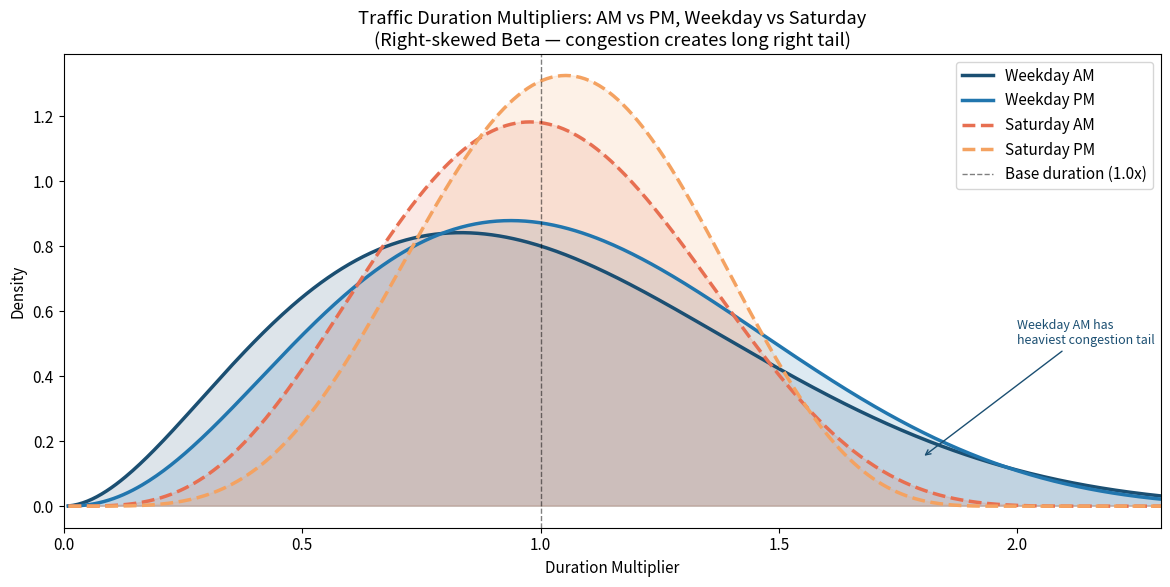
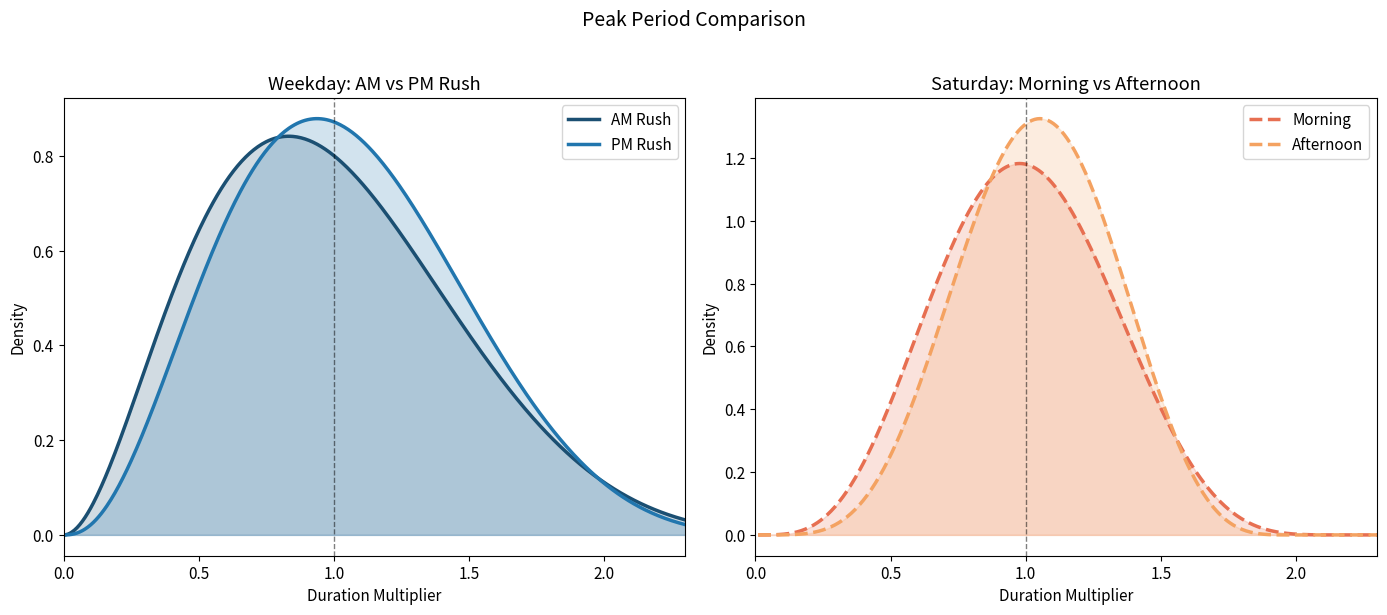
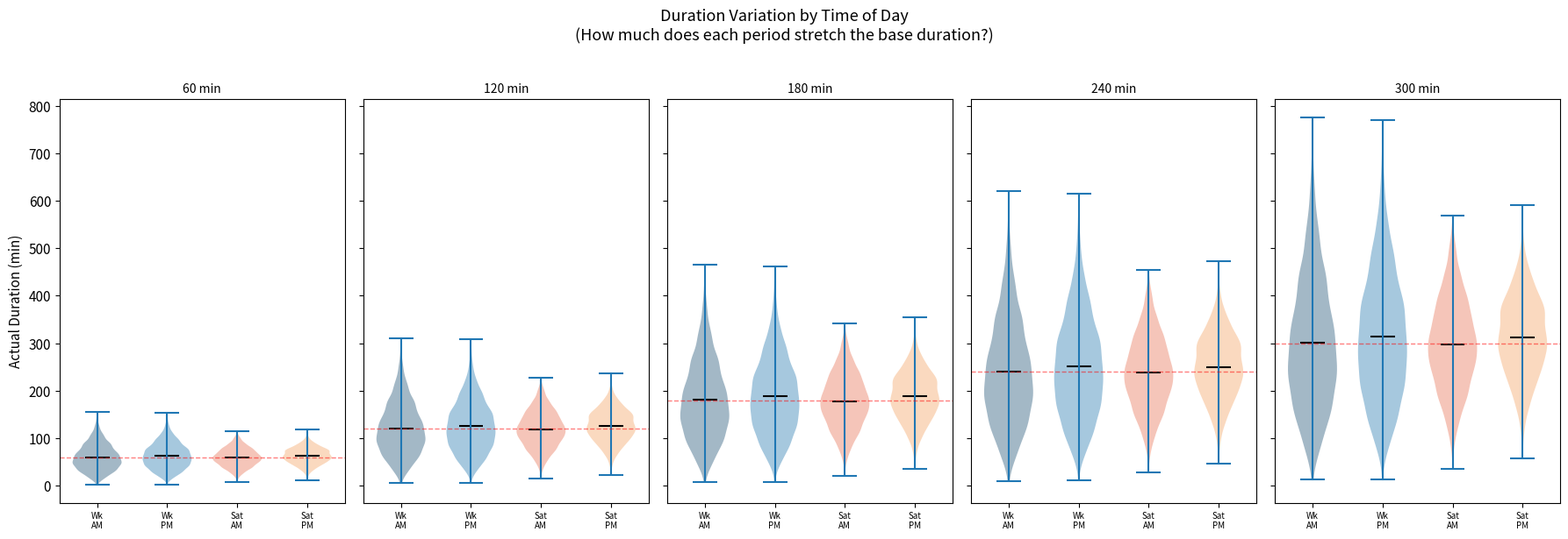
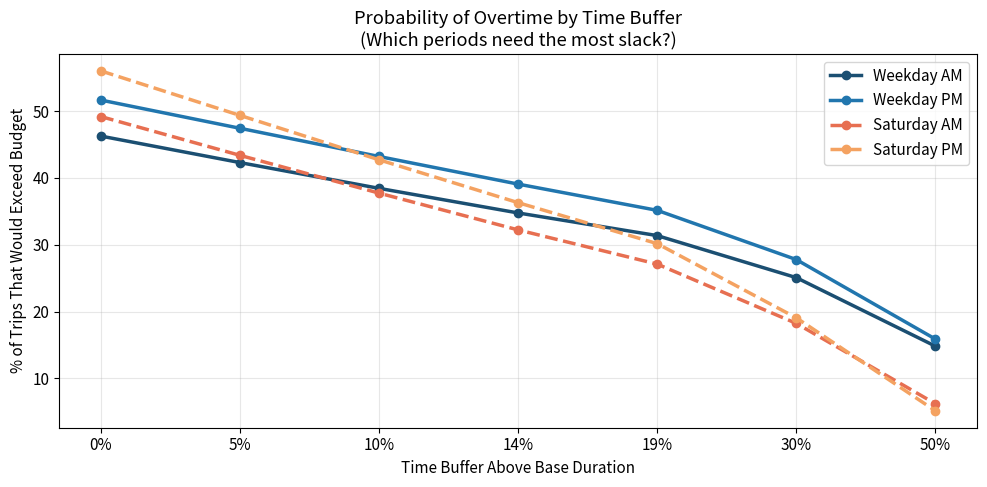
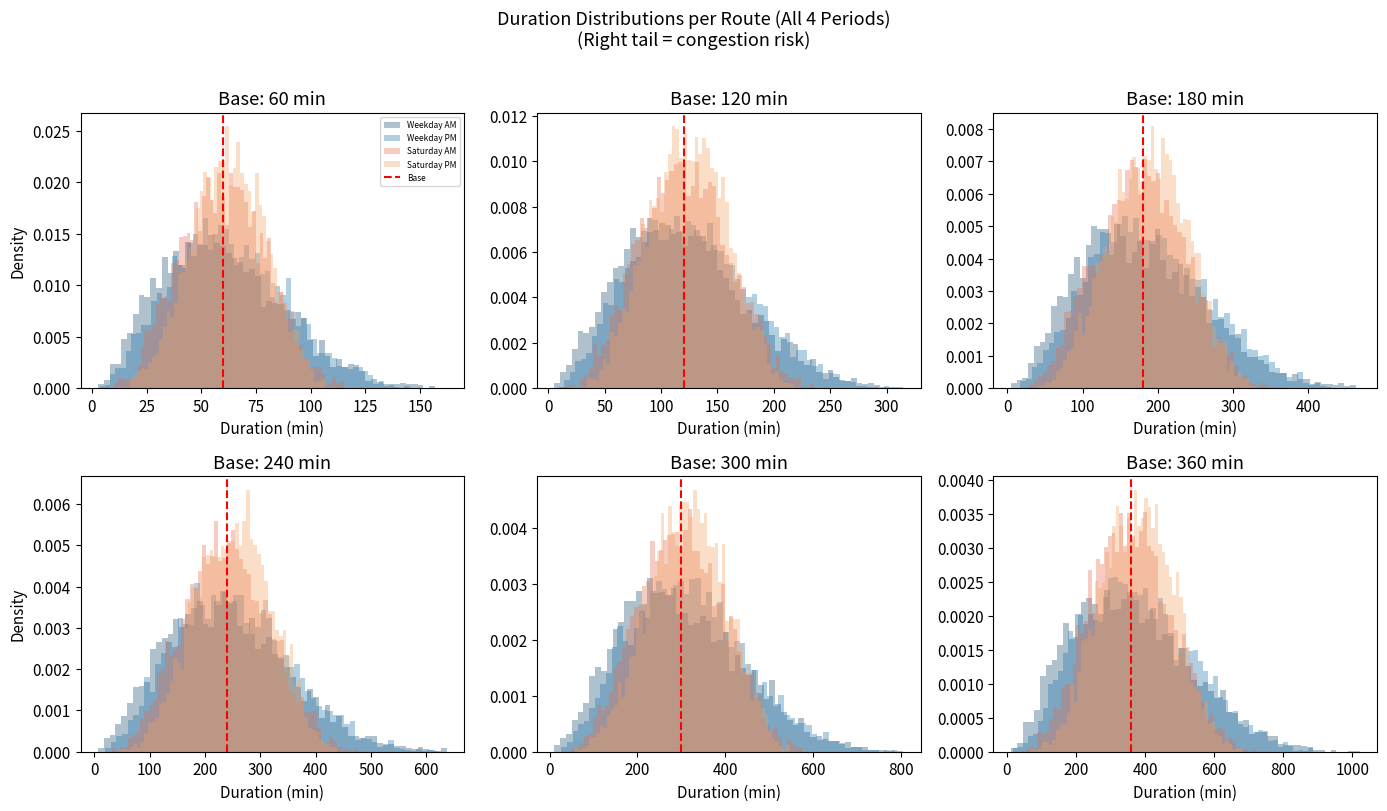

Write the Python code that produced these figures, in order.
import numpy as np
import matplotlib.pyplot as plt
import matplotlib.ticker as mticker
from scipy.stats import beta as beta_dist

plt.rcParams.update({
    "figure.facecolor": "white",
    "axes.facecolor": "white",
    "font.family": "sans-serif",
    "font.size": 11,
})

# ── 4 Skewed Beta Distributions ──
# Calibrated from AT traffic data:
#   AM peak skewness ~5.1 (heaviest tail — commuter rush, unpredictable)
#   PM peak skewness ~4.9 (similar but tighter std)
#   Sat/Wkday ratio skewness ~0.32 (nearly symmetric)
#
# Right-skewed: a < b → peak left, long congestion tail right
# Scaled to [low, high] so mean ~ 1.0

DISTS = {
    "Weekday AM": {
        "a": 3.0, "b": 7.0, "low": 0.0, "high": 3.33,
        "color": "#1B4F72", "ls": "-",
        "desc": "Worst congestion — commuter rush, heaviest tail"
    },
    "Weekday PM": {
        "a": 3.5, "b": 6.5, "low": 0.0, "high": 3.0,
        "color": "#2176AE", "ls": "-",
        "desc": "Similar to AM but slightly tighter spread"
    },
    "Saturday AM": {
        "a": 5.0, "b": 6.0, "low": 0.0, "high": 2.2,
        "color": "#E76F51", "ls": "--",
        "desc": "Shopping traffic — moderate, shorter tail"
    },
    "Saturday PM": {
        "a": 6.0, "b": 5.5, "low": 0.0, "high": 2.0,
        "color": "#F4A261", "ls": "--",
        "desc": "Flattest — least variation, lightest tail"
    },
}

def scaled_beta(a, b, low, high, n=100000):
    return beta_dist.rvs(a, b, size=n) * (high - low) + low

def scaled_beta_pdf(x, a, b, low, high):
    u = (x - low) / (high - low)
    mask = (u > 0) & (u < 1)
    pdf = np.zeros_like(x, dtype=float)
    pdf[mask] = beta_dist.pdf(u[mask], a, b) / (high - low)
    return pdf

# Generate all samples
np.random.seed(42)
samples = {}
for name, d in DISTS.items():
    samples[name] = scaled_beta(d["a"], d["b"], d["low"], d["high"])

x = np.linspace(0.01, 2.5, 500)

# ── Fig 1: All 4 PDFs overlaid ──
fig1, ax1 = plt.subplots(figsize=(12, 6))
for name, d in DISTS.items():
    pdf = scaled_beta_pdf(x, d["a"], d["b"], d["low"], d["high"])
    ax1.fill_between(x, pdf, alpha=0.15, color=d["color"])
    ax1.plot(x, pdf, color=d["color"], lw=2.5, ls=d["ls"], label=name)

ax1.axvline(x=1.0, color="black", ls="--", lw=1, alpha=0.5, label="Base duration (1.0x)")
ax1.set_xlabel("Duration Multiplier")
ax1.set_ylabel("Density")
ax1.set_title("Traffic Duration Multipliers: AM vs PM, Weekday vs Saturday\n(Right-skewed Beta — congestion creates long right tail)")
ax1.legend(loc="upper right")
ax1.set_xlim(0, 2.3)

# Add annotation
ax1.annotate("Weekday AM has\nheaviest congestion tail",
             xy=(1.8, 0.15), fontsize=9, color="#1B4F72",
             arrowprops=dict(arrowstyle="->", color="#1B4F72"),
             xytext=(2.0, 0.5))

fig1.tight_layout()
fig1.savefig("traffic_beta_fig1_pdfs.png", dpi=150, bbox_inches="tight")
print("Saved traffic_beta_fig1_pdfs.png")

# ── Fig 2: Grouped comparison (AM vs PM on same plot, weekday vs sat) ──
fig2, axes2 = plt.subplots(1, 2, figsize=(14, 6))

# Left: Weekday AM vs PM
ax = axes2[0]
for label, key in [("AM Rush", "Weekday AM"), ("PM Rush", "Weekday PM")]:
    d = DISTS[key]
    pdf = scaled_beta_pdf(x, d["a"], d["b"], d["low"], d["high"])
    ax.fill_between(x, pdf, alpha=0.2, color=d["color"])
    ax.plot(x, pdf, color=d["color"], lw=2.5, label=label)
ax.axvline(1.0, color="black", ls="--", lw=1, alpha=0.5)
ax.set_title("Weekday: AM vs PM Rush")
ax.set_xlabel("Duration Multiplier")
ax.set_ylabel("Density")
ax.legend()
ax.set_xlim(0, 2.3)

# Right: Saturday AM vs PM
ax = axes2[1]
for label, key in [("Morning", "Saturday AM"), ("Afternoon", "Saturday PM")]:
    d = DISTS[key]
    pdf = scaled_beta_pdf(x, d["a"], d["b"], d["low"], d["high"])
    ax.fill_between(x, pdf, alpha=0.2, color=d["color"])
    ax.plot(x, pdf, color=d["color"], lw=2.5, ls=d["ls"], label=label)
ax.axvline(1.0, color="black", ls="--", lw=1, alpha=0.5)
ax.set_title("Saturday: Morning vs Afternoon")
ax.set_xlabel("Duration Multiplier")
ax.set_ylabel("Density")
ax.legend()
ax.set_xlim(0, 2.3)

fig2.suptitle("Peak Period Comparison", fontsize=14, y=1.02)
fig2.tight_layout()
fig2.savefig("traffic_beta_fig2_am_pm_compare.png", dpi=150, bbox_inches="tight")
print("Saved traffic_beta_fig2_am_pm_compare.png")

# ── Fig 3: Example route — 4 violin plots side by side ──
base_durations = [60, 120, 180, 240, 300]
n_v = 5000

fig3, axes3 = plt.subplots(1, 5, figsize=(18, 6), sharey=True)
for i, bd in enumerate(base_durations):
    ax = axes3[i]
    positions = np.arange(4)
    names = list(DISTS.keys())
    colors = [DISTS[n]["color"] for n in names]

    data = [bd * samples[n][:n_v] for n in names]
    parts = ax.violinplot(data, positions=positions, showmeans=True, showmedians=False, widths=0.7)
    for j, pc in enumerate(parts["bodies"]):
        pc.set_facecolor(colors[j])
        pc.set_alpha(0.4)
    parts["cmeans"].set_color("black")

    ax.axhline(bd, color="red", ls="--", lw=1, alpha=0.5)
    ax.set_xticks(positions)
    ax.set_xticklabels(["Wk\nAM", "Wk\nPM", "Sat\nAM", "Sat\nPM"], fontsize=7)
    ax.set_title(f"{bd} min", fontsize=10)
    if i == 0:
        ax.set_ylabel("Actual Duration (min)")

fig3.suptitle("Duration Variation by Time of Day\n(How much does each period stretch the base duration?)", fontsize=13, y=1.02)
fig3.tight_layout()
fig3.savefig("traffic_beta_fig3_route_violins.png", dpi=150, bbox_inches="tight")
print("Saved traffic_beta_fig3_route_violins.png")

# ── Fig 4: Overtime probability — 4 lines ──
budget_pct = [1.0, 1.05, 1.1, 1.15, 1.2, 1.3, 1.5]
fig4, ax4 = plt.subplots(figsize=(10, 5))

for name, d in DISTS.items():
    mult = samples[name]
    exceed = [(mult > bp).mean() * 100 for bp in budget_pct]
    ax4.plot([f"{int((bp-1)*100)}%" for bp in budget_pct], exceed,
             marker="o", lw=2.5, color=d["color"], ls=d["ls"], label=name)

ax4.set_xlabel("Time Buffer Above Base Duration")
ax4.set_ylabel("% of Trips That Would Exceed Budget")
ax4.set_title("Probability of Overtime by Time Buffer\n(Which periods need the most slack?)")
ax4.legend()
ax4.grid(True, alpha=0.3)
fig4.tight_layout()
fig4.savefig("traffic_beta_fig4_exceed_prob.png", dpi=150, bbox_inches="tight")
print("Saved traffic_beta_fig4_exceed_prob.png")

# ── Fig 5: Per-route histograms for Weekday AM (worst case) ──
fig5, axes5 = plt.subplots(2, 3, figsize=(14, 8))
for idx, bd in enumerate(base_durations + [360]):
    ax = axes5[idx // 3, idx % 3]
    for name in DISTS:
        d = DISTS[name]
        scaled = bd * scaled_beta(d["a"], d["b"], d["low"], d["high"], n=5000)
        ax.hist(scaled, bins=60, alpha=0.35, color=d["color"], density=True, label=name)
    ax.axvline(bd, color="red", ls="--", lw=1.5, label="Base")
    ax.set_title(f"Base: {bd} min")
    ax.set_xlabel("Duration (min)")
    if idx % 3 == 0:
        ax.set_ylabel("Density")
    if idx == 0:
        ax.legend(fontsize=6, loc="upper right")

fig5.suptitle("Duration Distributions per Route (All 4 Periods)\n(Right tail = congestion risk)", fontsize=13, y=1.01)
fig5.tight_layout()
fig5.savefig("traffic_beta_fig5_route_hist.png", dpi=150, bbox_inches="tight")
print("Saved traffic_beta_fig5_route_hist.png")

# ── Summary stats ──
print("\n" + "="*60)
print("DURATION MULTIPLIER STATS")
print("="*60)
for name in DISTS:
    mult = samples[name]
    counts, bins_arr = np.histogram(mult, bins=100)
    mode_val = bins_arr[np.argmax(counts)]
    print(f"\n{name}:")
    print(f"  Beta({DISTS[name]['a']:.1f}, {DISTS[name]['b']:.1f}) on [{DISTS[name]['low']}, {DISTS[name]['high']}]")
    print(f"  Mean:   {mult.mean():.3f}   Median: {np.median(mult):.3f}   Mode: {mode_val:.3f}")
    print(f"  Std:    {mult.std():.3f}")
    print(f"  5th pct: {np.percentile(mult, 5):.3f}   95th pct: {np.percentile(mult, 95):.3f}   99th pct: {np.percentile(mult, 99):.3f}")
    print(f"  P(>1.2): {(mult > 1.2).mean()*100:.1f}%   P(>1.3): {(mult > 1.3).mean()*100:.1f}%   P(>1.5): {(mult > 1.5).mean()*100:.1f}%")

print("\n" + "="*60)
print("CALIBRATION SOURCE (AT Traffic Data)")
print("="*60)
print("AM peak: mean 10.3% of daily ADT, skewness 5.13 (heaviest tail)")
print("PM peak: mean 10.2% of daily ADT, skewness 4.91 (tighter than AM)")
print("PM/AM ratio: mean 1.22 (PM peaks ~22% larger)")
print("Sat/Weekday: mean 0.84, skewness 0.32 (nearly symmetric)")
